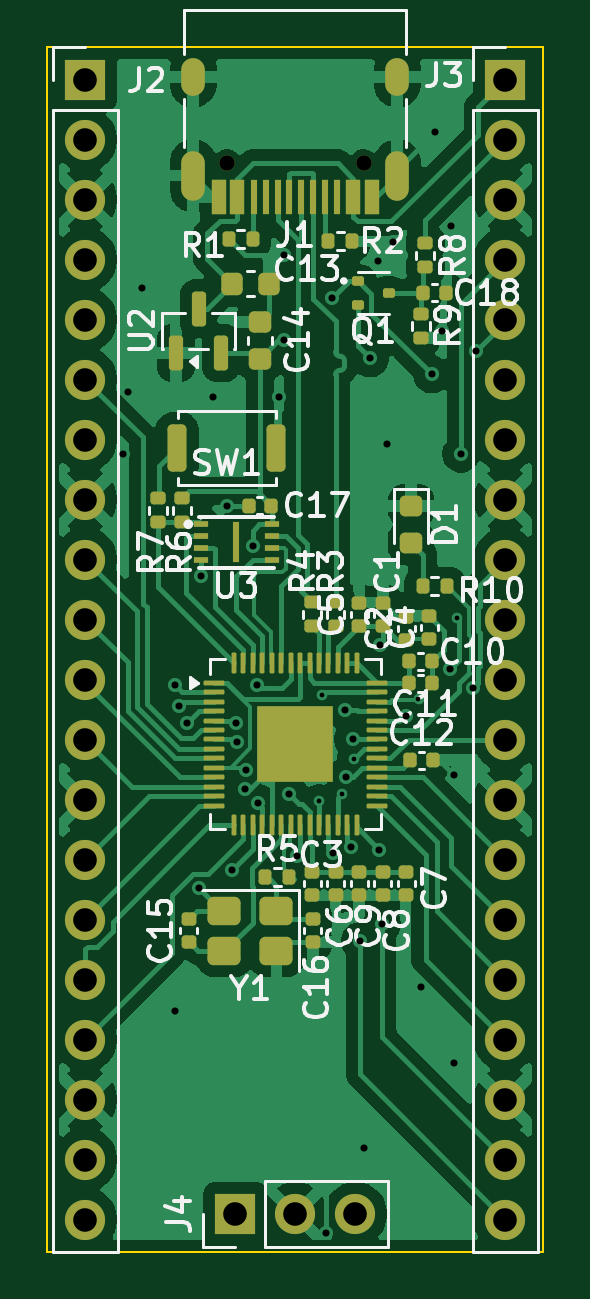
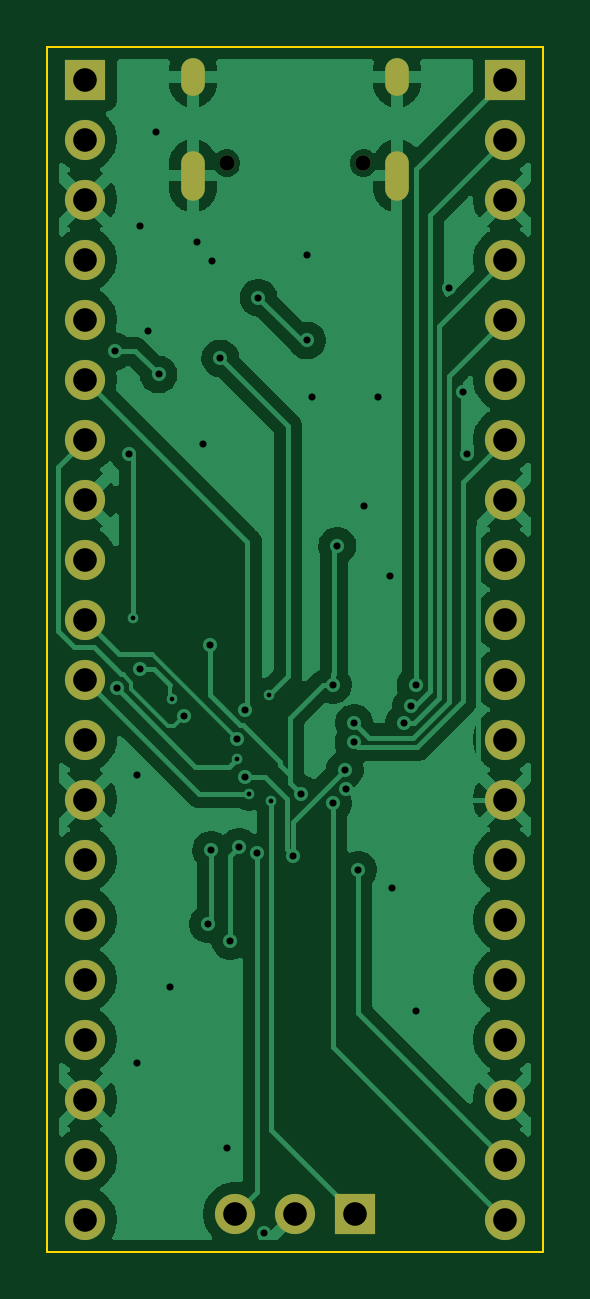
Circuit board: 11 layer files. Board 21.0 x 51.0 mm.
- bottom_copper: digital-name-tag-B_Cu.gbr (72128 bytes)
- bottom_mask: digital-name-tag-B_Mask.gbr (1941 bytes)
- paste: digital-name-tag-B_Paste.gbr (459 bytes)
- bottom_silk: digital-name-tag-B_Silkscreen.gbr (460 bytes)
- outline: digital-name-tag-Edge_Cuts.gbr (616 bytes)
- top_copper: digital-name-tag-F_Cu.gbr (115036 bytes)
- top_mask: digital-name-tag-F_Mask.gbr (8927 bytes)
- paste: digital-name-tag-F_Paste.gbr (7614 bytes)
- top_silk: digital-name-tag-F_Silkscreen.gbr (56531 bytes)
- drill: digital-name-tag-NPTH.drl (361 bytes)
- drill: digital-name-tag-PTH.drl (2188 bytes)

=== bottom_copper: digital-name-tag-B_Cu.gbr (72128 bytes, source omitted) ===
=== bottom_mask: digital-name-tag-B_Mask.gbr ===
%TF.GenerationSoftware,KiCad,Pcbnew,9.0.7*%
%TF.CreationDate,2026-05-15T08:56:20-05:00*%
%TF.ProjectId,digital-name-tag,64696769-7461-46c2-9d6e-616d652d7461,rev?*%
%TF.SameCoordinates,Original*%
%TF.FileFunction,Soldermask,Bot*%
%TF.FilePolarity,Negative*%
%FSLAX46Y46*%
G04 Gerber Fmt 4.6, Leading zero omitted, Abs format (unit mm)*
G04 Created by KiCad (PCBNEW 9.0.7) date 2026-05-15 08:56:20*
%MOMM*%
%LPD*%
G01*
G04 APERTURE LIST*
%ADD10R,1.700000X1.700000*%
%ADD11C,1.700000*%
%ADD12C,0.650000*%
%ADD13O,1.000000X2.100000*%
%ADD14O,1.000000X1.600000*%
G04 APERTURE END LIST*
D10*
%TO.C,J4*%
X160560000Y-103590000D03*
D11*
X163100000Y-103590000D03*
X165640000Y-103590000D03*
%TD*%
D12*
%TO.C,J1*%
X165990000Y-59100000D03*
X160210000Y-59100000D03*
D13*
X167420000Y-59630000D03*
D14*
X167420000Y-55450000D03*
D13*
X158780000Y-59630000D03*
D14*
X158780000Y-55450000D03*
%TD*%
D10*
%TO.C,J2*%
X154210000Y-55570000D03*
D11*
X154210000Y-58110000D03*
X154210000Y-60650000D03*
X154210000Y-63190000D03*
X154210000Y-65730000D03*
X154210000Y-68270000D03*
X154210000Y-70810000D03*
X154210000Y-73350000D03*
X154210000Y-75890000D03*
X154210000Y-78430000D03*
X154210000Y-80970000D03*
X154210000Y-83510000D03*
X154210000Y-86050000D03*
X154210000Y-88590000D03*
X154210000Y-91130000D03*
X154210000Y-93670000D03*
X154210000Y-96210000D03*
X154210000Y-98750000D03*
X154210000Y-101290000D03*
X154210000Y-103830000D03*
%TD*%
D10*
%TO.C,J3*%
X171990000Y-55570000D03*
D11*
X171990000Y-58110000D03*
X171990000Y-60650000D03*
X171990000Y-63190000D03*
X171990000Y-65730000D03*
X171990000Y-68270000D03*
X171990000Y-70810000D03*
X171990000Y-73350000D03*
X171990000Y-75890000D03*
X171990000Y-78430000D03*
X171990000Y-80970000D03*
X171990000Y-83510000D03*
X171990000Y-86050000D03*
X171990000Y-88590000D03*
X171990000Y-91130000D03*
X171990000Y-93670000D03*
X171990000Y-96210000D03*
X171990000Y-98750000D03*
X171990000Y-101290000D03*
X171990000Y-103830000D03*
%TD*%
M02*

=== paste: digital-name-tag-B_Paste.gbr ===
%TF.GenerationSoftware,KiCad,Pcbnew,9.0.7*%
%TF.CreationDate,2026-05-15T08:56:20-05:00*%
%TF.ProjectId,digital-name-tag,64696769-7461-46c2-9d6e-616d652d7461,rev?*%
%TF.SameCoordinates,Original*%
%TF.FileFunction,Paste,Bot*%
%TF.FilePolarity,Positive*%
%FSLAX46Y46*%
G04 Gerber Fmt 4.6, Leading zero omitted, Abs format (unit mm)*
G04 Created by KiCad (PCBNEW 9.0.7) date 2026-05-15 08:56:20*
%MOMM*%
%LPD*%
G01*
G04 APERTURE LIST*
G04 APERTURE END LIST*
M02*

=== bottom_silk: digital-name-tag-B_Silkscreen.gbr ===
%TF.GenerationSoftware,KiCad,Pcbnew,9.0.7*%
%TF.CreationDate,2026-05-15T08:56:20-05:00*%
%TF.ProjectId,digital-name-tag,64696769-7461-46c2-9d6e-616d652d7461,rev?*%
%TF.SameCoordinates,Original*%
%TF.FileFunction,Legend,Bot*%
%TF.FilePolarity,Positive*%
%FSLAX46Y46*%
G04 Gerber Fmt 4.6, Leading zero omitted, Abs format (unit mm)*
G04 Created by KiCad (PCBNEW 9.0.7) date 2026-05-15 08:56:20*
%MOMM*%
%LPD*%
G01*
G04 APERTURE LIST*
G04 APERTURE END LIST*
M02*

=== outline: digital-name-tag-Edge_Cuts.gbr ===
%TF.GenerationSoftware,KiCad,Pcbnew,9.0.7*%
%TF.CreationDate,2026-05-15T08:56:20-05:00*%
%TF.ProjectId,digital-name-tag,64696769-7461-46c2-9d6e-616d652d7461,rev?*%
%TF.SameCoordinates,Original*%
%TF.FileFunction,Profile,NP*%
%FSLAX46Y46*%
G04 Gerber Fmt 4.6, Leading zero omitted, Abs format (unit mm)*
G04 Created by KiCad (PCBNEW 9.0.7) date 2026-05-15 08:56:20*
%MOMM*%
%LPD*%
G01*
G04 APERTURE LIST*
%TA.AperFunction,Profile*%
%ADD10C,0.100000*%
%TD*%
G04 APERTURE END LIST*
D10*
X152600000Y-54200000D02*
X173600000Y-54200000D01*
X173600000Y-105200000D01*
X152600000Y-105200000D01*
X152600000Y-54200000D01*
M02*

=== top_copper: digital-name-tag-F_Cu.gbr (115036 bytes, source omitted) ===
=== top_mask: digital-name-tag-F_Mask.gbr (8927 bytes, source omitted) ===
=== paste: digital-name-tag-F_Paste.gbr (7614 bytes, source omitted) ===
=== top_silk: digital-name-tag-F_Silkscreen.gbr (56531 bytes, source omitted) ===
=== drill: digital-name-tag-NPTH.drl ===
M48
; DRILL file {KiCad 9.0.7} date 2026-05-15T08:56:16-0500
; FORMAT={-:-/ absolute / metric / decimal}
; #@! TF.CreationDate,2026-05-15T08:56:16-05:00
; #@! TF.GenerationSoftware,Kicad,Pcbnew,9.0.7
; #@! TF.FileFunction,NonPlated,1,2,NPTH
FMAT,2
METRIC
; #@! TA.AperFunction,NonPlated,NPTH,ComponentDrill
T1C0.650
%
G90
G05
T1
X160.21Y-59.1
X165.99Y-59.1
M30

=== drill: digital-name-tag-PTH.drl ===
M48
; DRILL file {KiCad 9.0.7} date 2026-05-15T08:56:16-0500
; FORMAT={-:-/ absolute / metric / decimal}
; #@! TF.CreationDate,2026-05-15T08:56:16-05:00
; #@! TF.GenerationSoftware,Kicad,Pcbnew,9.0.7
; #@! TF.FileFunction,Plated,1,2,PTH
FMAT,2
METRIC
; #@! TA.AperFunction,Plated,PTH,ViaDrill
T1C0.200
; #@! TA.AperFunction,Plated,PTH,ViaDrill
T2C0.300
; #@! TA.AperFunction,Plated,PTH,ComponentDrill
T3C0.600
; #@! TA.AperFunction,Plated,PTH,ComponentDrill
T4C1.000
%
G90
G05
T1
X164.1Y-86.11
X164.215Y-81.625
X165.07Y-85.8
X165.57Y-84.32
X168.313Y-81.798
X169.963Y-78.36
T2
X155.8Y-71.4
X155.997Y-68.8
X156.6Y-64.4
X158.0Y-81.2
X158.0Y-95.0
X158.182Y-82.088
X158.496Y-82.825
X159.0Y-89.8
X159.089Y-76.6
X159.6Y-69.0
X160.2Y-73.6
X160.424Y-89.024
X160.6Y-82.8
X160.624Y-83.624
X160.961Y-85.609
X161.0Y-84.8
X161.31Y-75.3
X161.491Y-81.182
X161.5Y-86.2
X162.4Y-69.0
X162.6Y-63.0
X162.6Y-66.61
X162.849Y-85.8
X163.175Y-88.418
X164.4Y-104.4
X164.649Y-64.801
X164.7Y-88.29
X165.2Y-82.27
X165.224Y-85.091
X165.461Y-88.042
X165.54Y-83.49
X165.84Y-92.04
X166.0Y-100.8
X166.26Y-67.37
X166.6Y-63.26
X166.65Y-88.17
X166.69Y-79.52
X166.78Y-91.32
X167.0Y-71.0
X167.23Y-62.45
X167.785Y-82.5
X168.4Y-94.0
X168.88Y-68.05
X169.0Y-57.8
X169.31Y-66.23
X169.661Y-80.53
X169.67Y-61.77
X169.8Y-85.0
X169.8Y-97.2
X170.12Y-71.4
X170.63Y-81.34
X170.73Y-67.07
T4
X154.21Y-55.57
X154.21Y-58.11
X154.21Y-60.65
X154.21Y-63.19
X154.21Y-65.73
X154.21Y-68.27
X154.21Y-70.81
X154.21Y-73.35
X154.21Y-75.89
X154.21Y-78.43
X154.21Y-80.97
X154.21Y-83.51
X154.21Y-86.05
X154.21Y-88.59
X154.21Y-91.13
X154.21Y-93.67
X154.21Y-96.21
X154.21Y-98.75
X154.21Y-101.29
X154.21Y-103.83
X160.56Y-103.59
X163.1Y-103.59
X165.64Y-103.59
X171.99Y-55.57
X171.99Y-58.11
X171.99Y-60.65
X171.99Y-63.19
X171.99Y-65.73
X171.99Y-68.27
X171.99Y-70.81
X171.99Y-73.35
X171.99Y-75.89
X171.99Y-78.43
X171.99Y-80.97
X171.99Y-83.51
X171.99Y-86.05
X171.99Y-88.59
X171.99Y-91.13
X171.99Y-93.67
X171.99Y-96.21
X171.99Y-98.75
X171.99Y-101.29
X171.99Y-103.83
T3
G00X158.78Y-55.75
M15
G01X158.78Y-55.15
M16
G05
G00X158.78Y-60.18
M15
G01X158.78Y-59.08
M16
G05
G00X167.42Y-55.75
M15
G01X167.42Y-55.15
M16
G05
G00X167.42Y-60.18
M15
G01X167.42Y-59.08
M16
G05
M30
